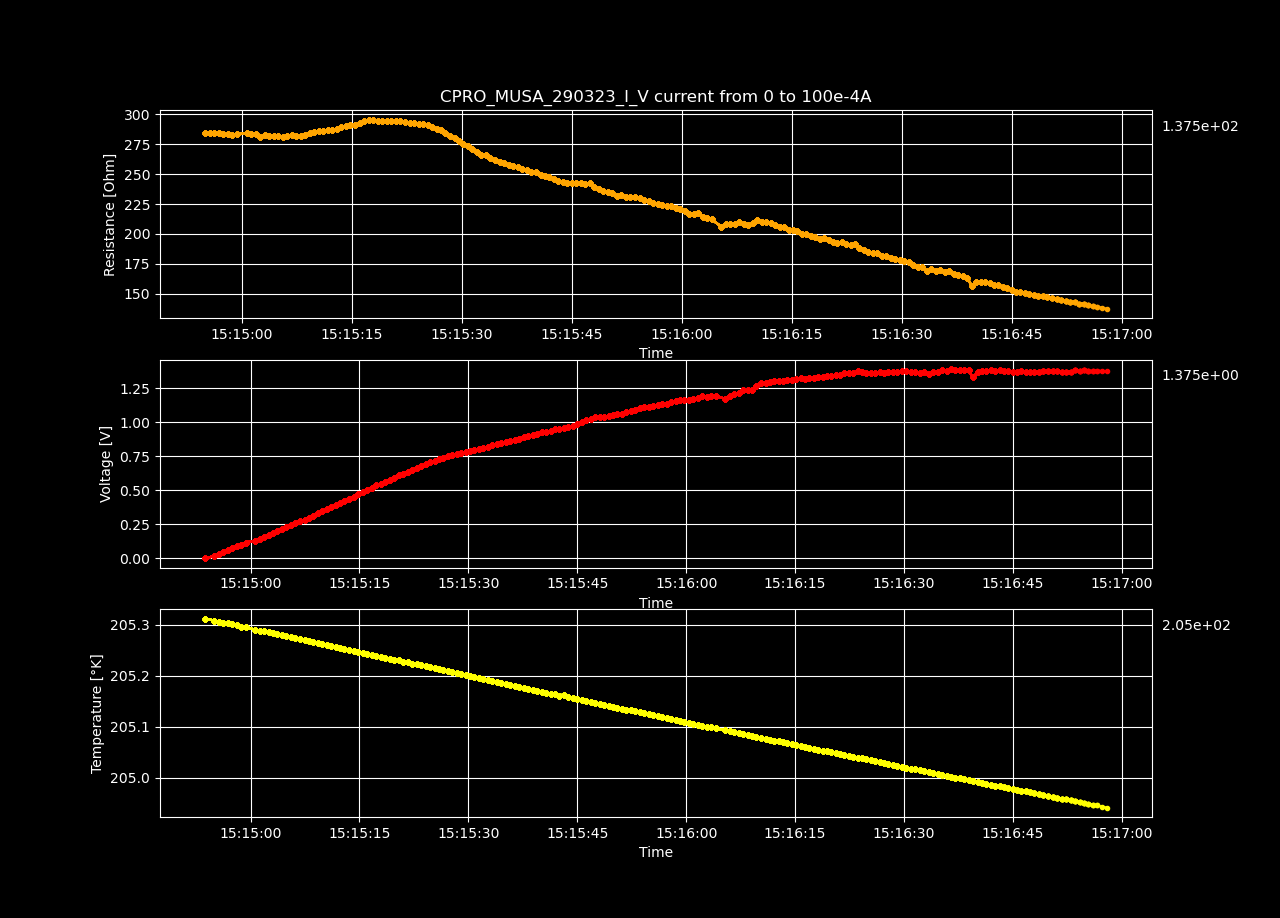

Source data for this figure (header and first rows):
Datetime, Temperature [K], Voltage [V], Resistance [𝛀], Current Source [A], Electric Field [V/cm], Restivity [𝛀 cm], Current Density [A/cm2]
2023-03-29 15:14:53.740513, 205.3, -7.29999217e-05, -inf, 0.0, -0.002253, -inf, 0.0
2023-03-29 15:14:54.990897, 205.3, 0.01429, 284.4, 5.0251256281407036e-05, 0.441, 200.5, 0.002199
2023-03-29 15:14:55.614526, 205.3, 0.02861, 284.6, 0.0001005, 0.8829, 200.7, 0.004398
2023-03-29 15:14:56.231928, 205.3, 0.04285, 284.2, 0.0001508, 1.322, 200.5, 0.006598
2023-03-29 15:14:56.848064, 205.3, 0.05714, 284.3, 0.000201, 1.764, 200.5, 0.008797
2023-03-29 15:14:57.458565, 205.3, 0.07129, 283.7, 0.0002513, 2.2, 200.1, 0.011
2023-03-29 15:14:58.071640, 205.3, 0.08547, 283.5, 0.0003015, 2.638, 199.9, 0.0132
2023-03-29 15:14:58.695151, 205.3, 0.09955, 283, 0.0003518, 3.073, 199.6, 0.01539
2023-03-29 15:14:59.312367, 205.3, 0.114, 283.5, 0.000402, 3.518, 199.9, 0.01759
2023-03-29 15:15:00.650457, 205.3, 0.1285, 284.1, 0.0004523, 3.966, 200.4, 0.01979
2023-03-29 15:15:01.271522, 205.3, 0.1423, 283.2, 0.0005025, 4.393, 199.8, 0.02199
2023-03-29 15:15:01.875588, 205.3, 0.1567, 283.5, 0.0005528, 4.837, 200, 0.02419
2023-03-29 15:15:02.485283, 205.3, 0.1697, 281.5, 0.000603, 5.239, 198.5, 0.02639
2023-03-29 15:15:03.103128, 205.3, 0.1845, 282.4, 0.0006533, 5.695, 199.2, 0.02859
2023-03-29 15:15:03.705760, 205.3, 0.1983, 281.9, 0.0007035, 6.121, 198.8, 0.03079
2023-03-29 15:15:04.330994, 205.3, 0.2125, 281.9, 0.0007538, 6.558, 198.8, 0.03299
2023-03-29 15:15:04.943329, 205.3, 0.2266, 281.8, 0.000804, 6.994, 198.8, 0.03519
2023-03-29 15:15:05.570158, 205.3, 0.2402, 281.2, 0.0008543, 7.414, 198.3, 0.03739
2023-03-29 15:15:06.179797, 205.3, 0.2548, 281.7, 0.0009045, 7.863, 198.6, 0.03959
2023-03-29 15:15:06.805592, 205.3, 0.27, 282.8, 0.0009548, 8.333, 199.4, 0.04178
2023-03-29 15:15:07.435485, 205.3, 0.2836, 282.2, 0.001005, 8.753, 199, 0.04398
2023-03-29 15:15:08.039341, 205.3, 0.2977, 282.1, 0.001055, 9.189, 199, 0.04618
2023-03-29 15:15:08.647666, 205.3, 0.3128, 283, 0.001106, 9.656, 199.6, 0.04838
2023-03-29 15:15:09.254931, 205.3, 0.3292, 284.8, 0.001156, 10.16, 200.9, 0.05058
2023-03-29 15:15:09.894152, 205.3, 0.3444, 285.6, 0.001206, 10.63, 201.4, 0.05278
2023-03-29 15:15:10.509255, 205.3, 0.3589, 285.7, 0.001256, 11.08, 201.5, 0.05498
2023-03-29 15:15:11.114291, 205.3, 0.3738, 286.1, 0.001307, 11.54, 201.8, 0.05718
2023-03-29 15:15:11.713256, 205.3, 0.3893, 286.9, 0.001357, 12.02, 202.4, 0.05938
2023-03-29 15:15:12.323309, 205.3, 0.4037, 286.9, 0.001407, 12.46, 202.3, 0.06158
2023-03-29 15:15:12.938533, 205.3, 0.4198, 288.1, 0.001457, 12.96, 203.2, 0.06378
2023-03-29 15:15:13.568361, 205.3, 0.4365, 289.6, 0.001508, 13.47, 204.2, 0.06598
2023-03-29 15:15:14.179885, 205.2, 0.4517, 290, 0.001558, 13.94, 204.5, 0.06817
2023-03-29 15:15:14.795953, 205.2, 0.4684, 291.3, 0.001608, 14.46, 205.4, 0.07037
2023-03-29 15:15:15.428994, 205.2, 0.4831, 291.3, 0.001658, 14.91, 205.5, 0.07257
2023-03-29 15:15:16.067620, 205.2, 0.5002, 292.7, 0.001709, 15.44, 206.5, 0.07477
2023-03-29 15:15:16.682183, 205.2, 0.5181, 294.6, 0.001759, 15.99, 207.8, 0.07697
2023-03-29 15:15:17.297486, 205.2, 0.5348, 295.6, 0.001809, 16.51, 208.5, 0.07917
2023-03-29 15:15:17.914337, 205.2, 0.5483, 294.9, 0.001859, 16.92, 208, 0.08137
2023-03-29 15:15:18.543145, 205.2, 0.5622, 294.4, 0.00191, 17.35, 207.6, 0.08357
2023-03-29 15:15:19.167063, 205.2, 0.577, 294.4, 0.00196, 17.81, 207.6, 0.08577
2023-03-29 15:15:19.773768, 205.2, 0.5915, 294.2, 0.00201, 18.25, 207.5, 0.08797
2023-03-29 15:15:20.386383, 205.2, 0.6074, 294.8, 0.00206, 18.75, 207.9, 0.09017
2023-03-29 15:15:20.999495, 205.2, 0.6207, 294.1, 0.002111, 19.16, 207.4, 0.09237
2023-03-29 15:15:21.620250, 205.2, 0.6358, 294.2, 0.002161, 19.62, 207.5, 0.09456
2023-03-29 15:15:22.249715, 205.2, 0.6486, 293.4, 0.002211, 20.02, 206.9, 0.09676
2023-03-29 15:15:22.861933, 205.2, 0.6613, 292.4, 0.002261, 20.41, 206.2, 0.09896
2023-03-29 15:15:23.482601, 205.2, 0.6767, 292.7, 0.002312, 20.89, 206.5, 0.1012
2023-03-29 15:15:24.095298, 205.2, 0.6893, 291.9, 0.002362, 21.28, 205.8, 0.1034
2023-03-29 15:15:24.720524, 205.2, 0.7034, 291.6, 0.002412, 21.71, 205.7, 0.1056
2023-03-29 15:15:25.342639, 205.2, 0.7165, 291, 0.002462, 22.12, 205.2, 0.1078
2023-03-29 15:15:25.945030, 205.2, 0.7278, 289.7, 0.002513, 22.46, 204.3, 0.11
2023-03-29 15:15:26.545806, 205.2, 0.7372, 287.7, 0.002563, 22.75, 202.9, 0.1122
2023-03-29 15:15:27.154775, 205.2, 0.749, 286.6, 0.002613, 23.12, 202.2, 0.1144
2023-03-29 15:15:27.760678, 205.2, 0.7575, 284.4, 0.002663, 23.38, 200.6, 0.1166
2023-03-29 15:15:28.374390, 205.2, 0.7649, 281.9, 0.002714, 23.61, 198.8, 0.1188
2023-03-29 15:15:28.993333, 205.2, 0.7745, 280.2, 0.002764, 23.9, 197.6, 0.121
2023-03-29 15:15:29.607081, 205.2, 0.7822, 278, 0.002814, 24.14, 196, 0.1232
2023-03-29 15:15:30.213103, 205.2, 0.7894, 275.6, 0.002864, 24.36, 194.4, 0.1254
2023-03-29 15:15:30.823462, 205.2, 0.7964, 273.2, 0.002915, 24.58, 192.7, 0.1276
2023-03-29 15:15:31.424557, 205.2, 0.804, 271.2, 0.002965, 24.82, 191.3, 0.1298
... 140 more rows
